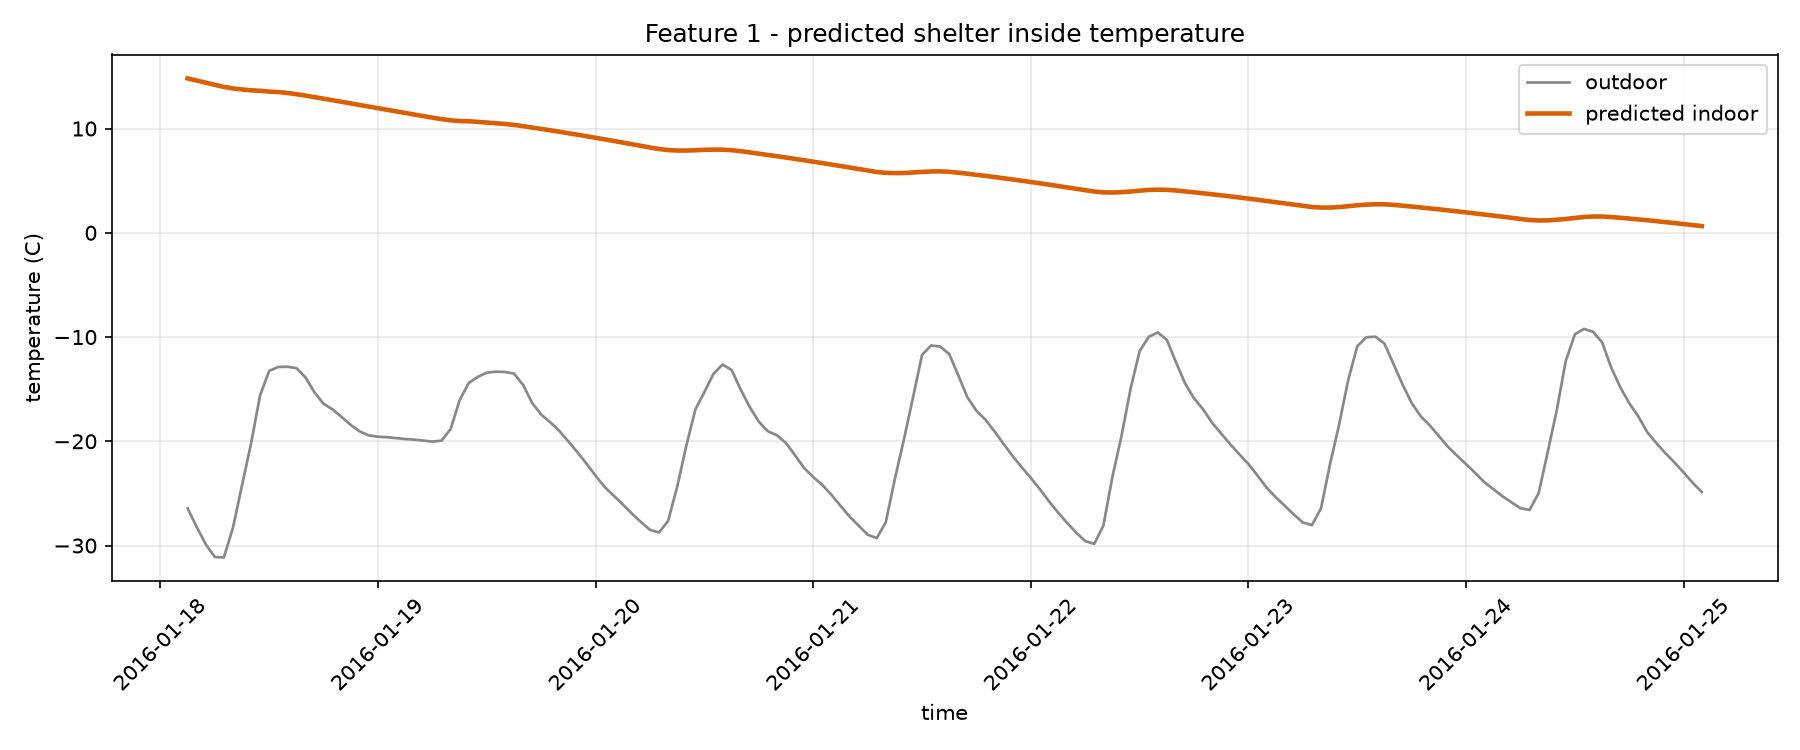

The file beside this chart, header and first rows:
timestamp, outdoor_temperature_C, indoor_temperature_C
2016-01-18 03:00:00, -26.43, 14.8
2016-01-18 04:00:00, -28.22, 14.6
2016-01-18 05:00:00, -29.88, 14.4
2016-01-18 06:00:00, -31.1, 14.19
2016-01-18 07:00:00, -31.14, 14
2016-01-18 08:00:00, -28.29, 13.85
2016-01-18 09:00:00, -24.21, 13.75
2016-01-18 10:00:00, -20.19, 13.67
2016-01-18 11:00:00, -15.56, 13.62
2016-01-18 12:00:00, -13.24, 13.54
2016-01-18 13:00:00, -12.87, 13.5
2016-01-18 14:00:00, -12.85, 13.41
2016-01-18 15:00:00, -12.98, 13.29
2016-01-18 16:00:00, -13.88, 13.16
2016-01-18 17:00:00, -15.32, 13.01
2016-01-18 18:00:00, -16.41, 12.87
2016-01-18 19:00:00, -16.95, 12.72
2016-01-18 20:00:00, -17.68, 12.56
2016-01-18 21:00:00, -18.44, 12.41
2016-01-18 22:00:00, -19.06, 12.26
2016-01-18 23:00:00, -19.44, 12.1
2016-01-19 00:00:00, -19.56, 11.95
2016-01-19 01:00:00, -19.61, 11.8
2016-01-19 02:00:00, -19.7, 11.64
2016-01-19 03:00:00, -19.78, 11.49
2016-01-19 04:00:00, -19.84, 11.34
2016-01-19 05:00:00, -19.94, 11.19
2016-01-19 06:00:00, -20.03, 11.04
2016-01-19 07:00:00, -19.94, 10.9
2016-01-19 08:00:00, -18.84, 10.79
2016-01-19 09:00:00, -16.06, 10.72
2016-01-19 10:00:00, -14.41, 10.7
2016-01-19 11:00:00, -13.82, 10.64
2016-01-19 12:00:00, -13.42, 10.57
2016-01-19 13:00:00, -13.32, 10.51
2016-01-19 14:00:00, -13.35, 10.44
2016-01-19 15:00:00, -13.51, 10.35
2016-01-19 16:00:00, -14.59, 10.23
2016-01-19 17:00:00, -16.33, 10.1
2016-01-19 18:00:00, -17.44, 9.965
2016-01-19 19:00:00, -18.18, 9.83
2016-01-19 20:00:00, -19.01, 9.692
2016-01-19 21:00:00, -20.02, 9.552
2016-01-19 22:00:00, -21.06, 9.41
2016-01-19 23:00:00, -22.15, 9.264
2016-01-20 00:00:00, -23.31, 9.115
2016-01-20 01:00:00, -24.39, 8.964
2016-01-20 02:00:00, -25.23, 8.811
2016-01-20 03:00:00, -26.06, 8.656
2016-01-20 04:00:00, -26.94, 8.498
2016-01-20 05:00:00, -27.75, 8.339
2016-01-20 06:00:00, -28.5, 8.179
2016-01-20 07:00:00, -28.74, 8.033
2016-01-20 08:00:00, -27.63, 7.934
2016-01-20 09:00:00, -24.34, 7.89
2016-01-20 10:00:00, -20.43, 7.891
2016-01-20 11:00:00, -16.95, 7.915
2016-01-20 12:00:00, -15.27, 7.958
2016-01-20 13:00:00, -13.52, 7.978
2016-01-20 14:00:00, -12.64, 7.974
... 108 more rows
